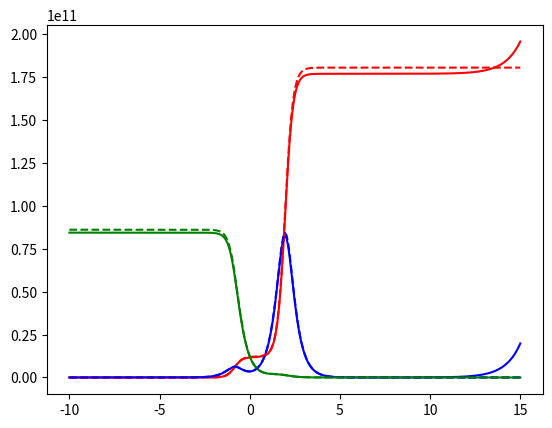
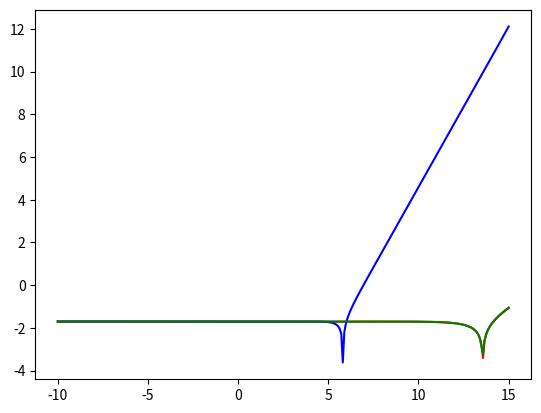
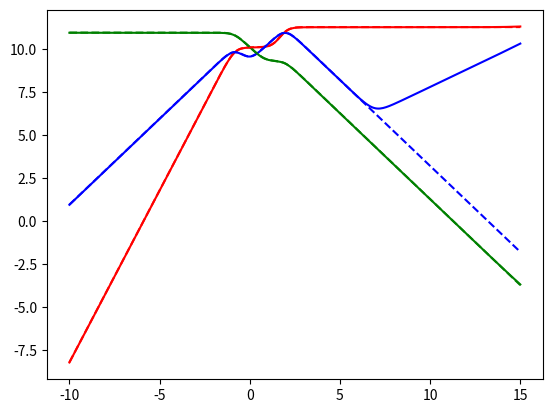

These charts were generated, in order, by the following Python code:
import numpy as np
import cmath
from numpy.random import rand
import matplotlib.pyplot as plt
nArm=2
logomega=np.linspace(-10,15,300)
omega=10**logomega
tauJ=10**np.linspace(-12,5,nArm)
tauJ[0]=6.94*10**(0)
tauJ[1]=0.011*10**(0)
EJ=rand(nArm)*(1E6-1E4)+1E4
EJ[0]=3.64E10/3
EJ[1]=5.05E11/3
Eeq=0
etaJ=tauJ*EJ
etaEq=0
#pK=tauJ
#qK=EJ
#viscosity is the same as the spring constant if one maxwell arm. Else it can be much bigger or smaller
#Num=sum([0+val*(omega*1j)**k for k,val in enumerate(pK)])
#Den=sum([0+val*(omega*1j)**k for k,val in enumerate(qK)])
etawater=0.01


#E=Num/Den
EP=sum([Eeq+(omega*1j)/(1+val*omega*1j)*etaJ[k]+etaEq*omega*1j  for k,val in enumerate(tauJ)])
EW=etawater*omega*1j
phiW=0.01
phiP=1-phiW
E=phiP**2*EP+phiW**2*EW+2*phiW*phiP*np.sqrt(EW*EP)
#E=EP**phiP*EW**phiW


storage=E.real
loss=E.imag
viscosity=np.sqrt((storage/omega)**2+(loss/omega)**2)
viscosityP=np.sqrt((EP.real/omega)**2+(EP.imag/omega)**2)
#tandelta=storage/loss
fig,ax=plt.subplots()
fig1,ax1=plt.subplots()
fig2,ax2=plt.subplots()
ax.plot(logomega,storage,'r-')
ax.plot(logomega,loss,'b-')
ax.plot(logomega,viscosity,'g-')

ax.plot(logomega,EP.real,'r--')
ax.plot(logomega,EP.imag,'b--')
ax.plot(logomega,viscosityP,'g--')

ax2.plot(logomega,np.log10(storage),'r-')
ax2.plot(logomega,np.log10(loss),'b-')
ax2.plot(logomega,np.log10(viscosity),'g-')

ax2.plot(logomega,np.log10(EP.real),'r--')
ax2.plot(logomega,np.log10(EP.imag),'b--')
ax2.plot(logomega,np.log10(viscosityP),'g--')


ax1.plot(logomega,np.log10(abs((storage-EP.real)/EP.real)),'r-')
ax1.plot(logomega,np.log10(abs((loss-EP.imag)/EP.imag)),'b-')
ax1.plot(logomega,np.log10(abs((viscosity-viscosityP)/viscosityP)),'g-')
plt.show()
#ax.plot(logomega,tandelta,'g-')